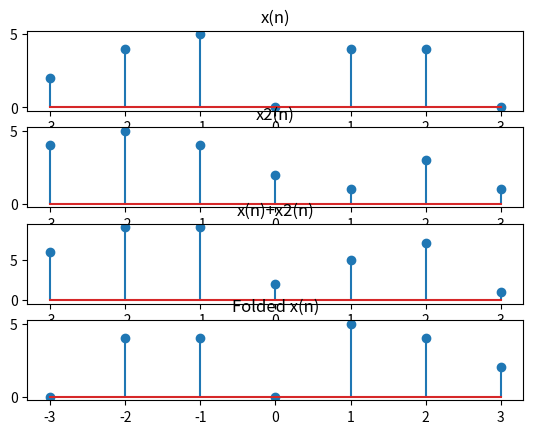

The script that saved this image:
from random import randint
import numpy as np, matplotlib.pyplot as plt
n= randint(6,10)//2*2
xn = np.array([randint(0,5) for _ in range(n+1)])
xn2 = np.array([randint(0,5) for _ in range(n+1)])
t = np.arange(-n/2,n/2+1)

added = xn+xn2
folded = np.flip(xn)

plt.subplot(4,1,1)
plt.stem(t,xn);plt.title("x(n)")

plt.subplot(4,1,2)
plt.stem(t,xn2);plt.title("x2(n)")

plt.subplot(4,1,3)
plt.stem(t,added);plt.title("x(n)+x2(n)")

plt.subplot(4,1,4)
plt.stem(t,folded);plt.title("Folded x(n)")
plt.show()
